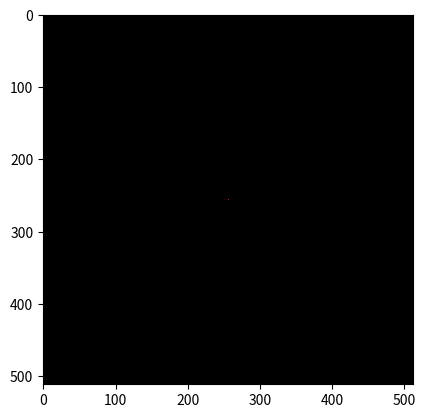

The matplotlib source for this figure:
#!/usr/bin/python3

import numpy as np

w, h = 512, 512
data = np.zeros((h, w, 3), dtype=np.uint8)
data[256, 256] = [255, 0, 0]


from matplotlib import pyplot as plt
plt.imshow(data, interpolation='nearest')
plt.show()